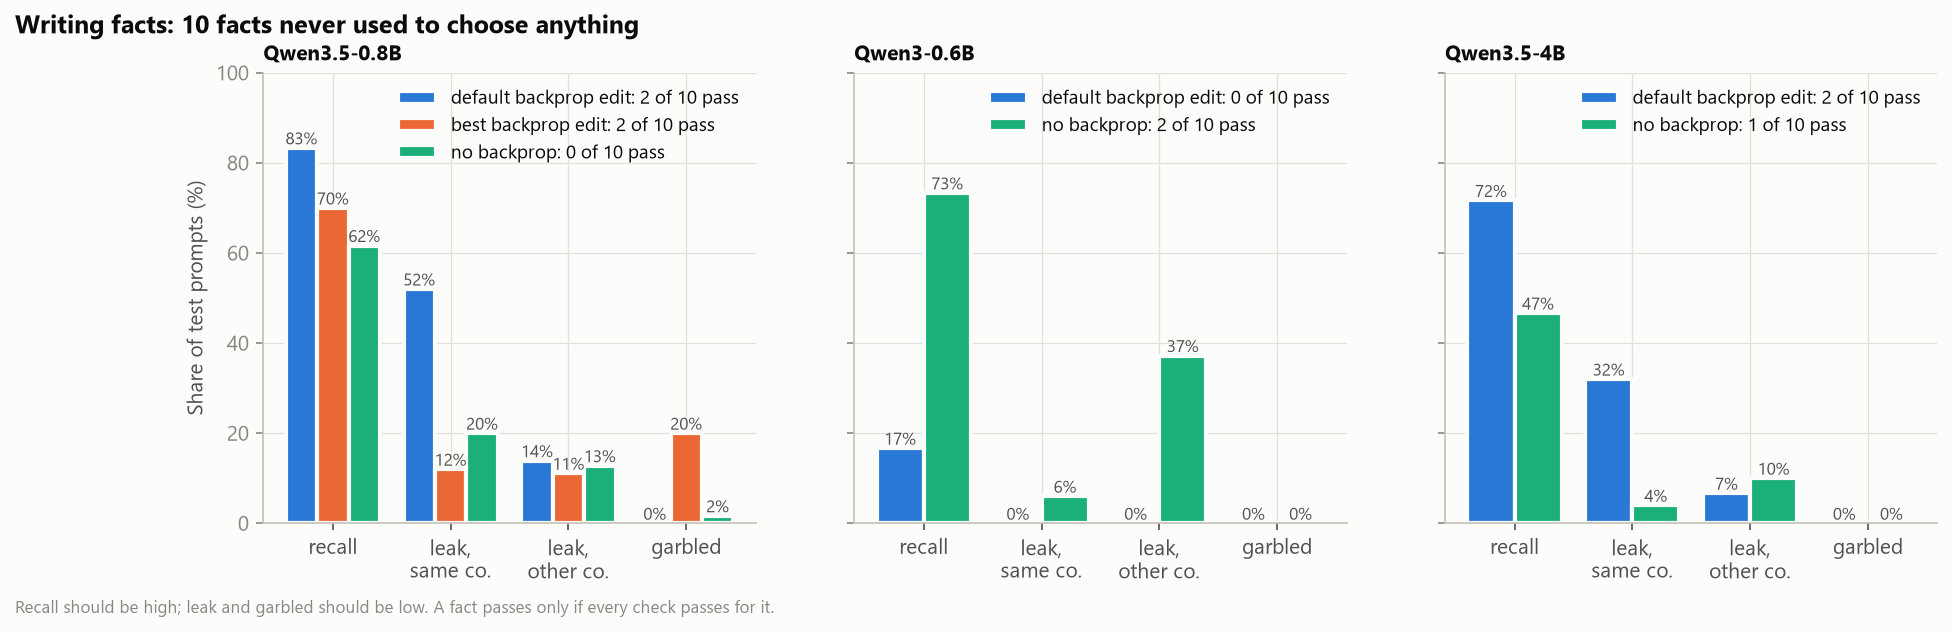

Values plotted in this chart, from the file beside it:
model, method, measure, percent, facts_passing_every_check
Qwen3.5-0.8B, default backprop edit, recall, 83.3, 2
Qwen3.5-0.8B, default backprop edit, same_subject, 52.0, 2
Qwen3.5-0.8B, default backprop edit, other_subject, 13.9, 2
Qwen3.5-0.8B, default backprop edit, garbled, 0.0, 2
Qwen3.5-0.8B, best backprop edit, recall, 70.0, 2
Qwen3.5-0.8B, best backprop edit, same_subject, 12.0, 2
Qwen3.5-0.8B, best backprop edit, other_subject, 11.1, 2
Qwen3.5-0.8B, best backprop edit, garbled, 20.0, 2
Qwen3.5-0.8B, no backprop, recall, 61.7, 0
Qwen3.5-0.8B, no backprop, same_subject, 20.0, 0
Qwen3.5-0.8B, no backprop, other_subject, 12.8, 0
Qwen3.5-0.8B, no backprop, garbled, 1.7, 0
Qwen3-0.6B, default backprop edit, recall, 16.7, 0
Qwen3-0.6B, default backprop edit, same_subject, 0.0, 0
Qwen3-0.6B, default backprop edit, other_subject, 0.0, 0
Qwen3-0.6B, default backprop edit, garbled, 0.0, 0
Qwen3-0.6B, no backprop, recall, 73.3, 2
Qwen3-0.6B, no backprop, same_subject, 6.0, 2
Qwen3-0.6B, no backprop, other_subject, 37.2, 2
Qwen3-0.6B, no backprop, garbled, 0.0, 2
Qwen3.5-4B, default backprop edit, recall, 71.7, 2
Qwen3.5-4B, default backprop edit, same_subject, 32.0, 2
Qwen3.5-4B, default backprop edit, other_subject, 6.7, 2
Qwen3.5-4B, default backprop edit, garbled, 0.0, 2
Qwen3.5-4B, no backprop, recall, 46.7, 1
Qwen3.5-4B, no backprop, same_subject, 4.0, 1
Qwen3.5-4B, no backprop, other_subject, 10.0, 1
Qwen3.5-4B, no backprop, garbled, 0.0, 1
